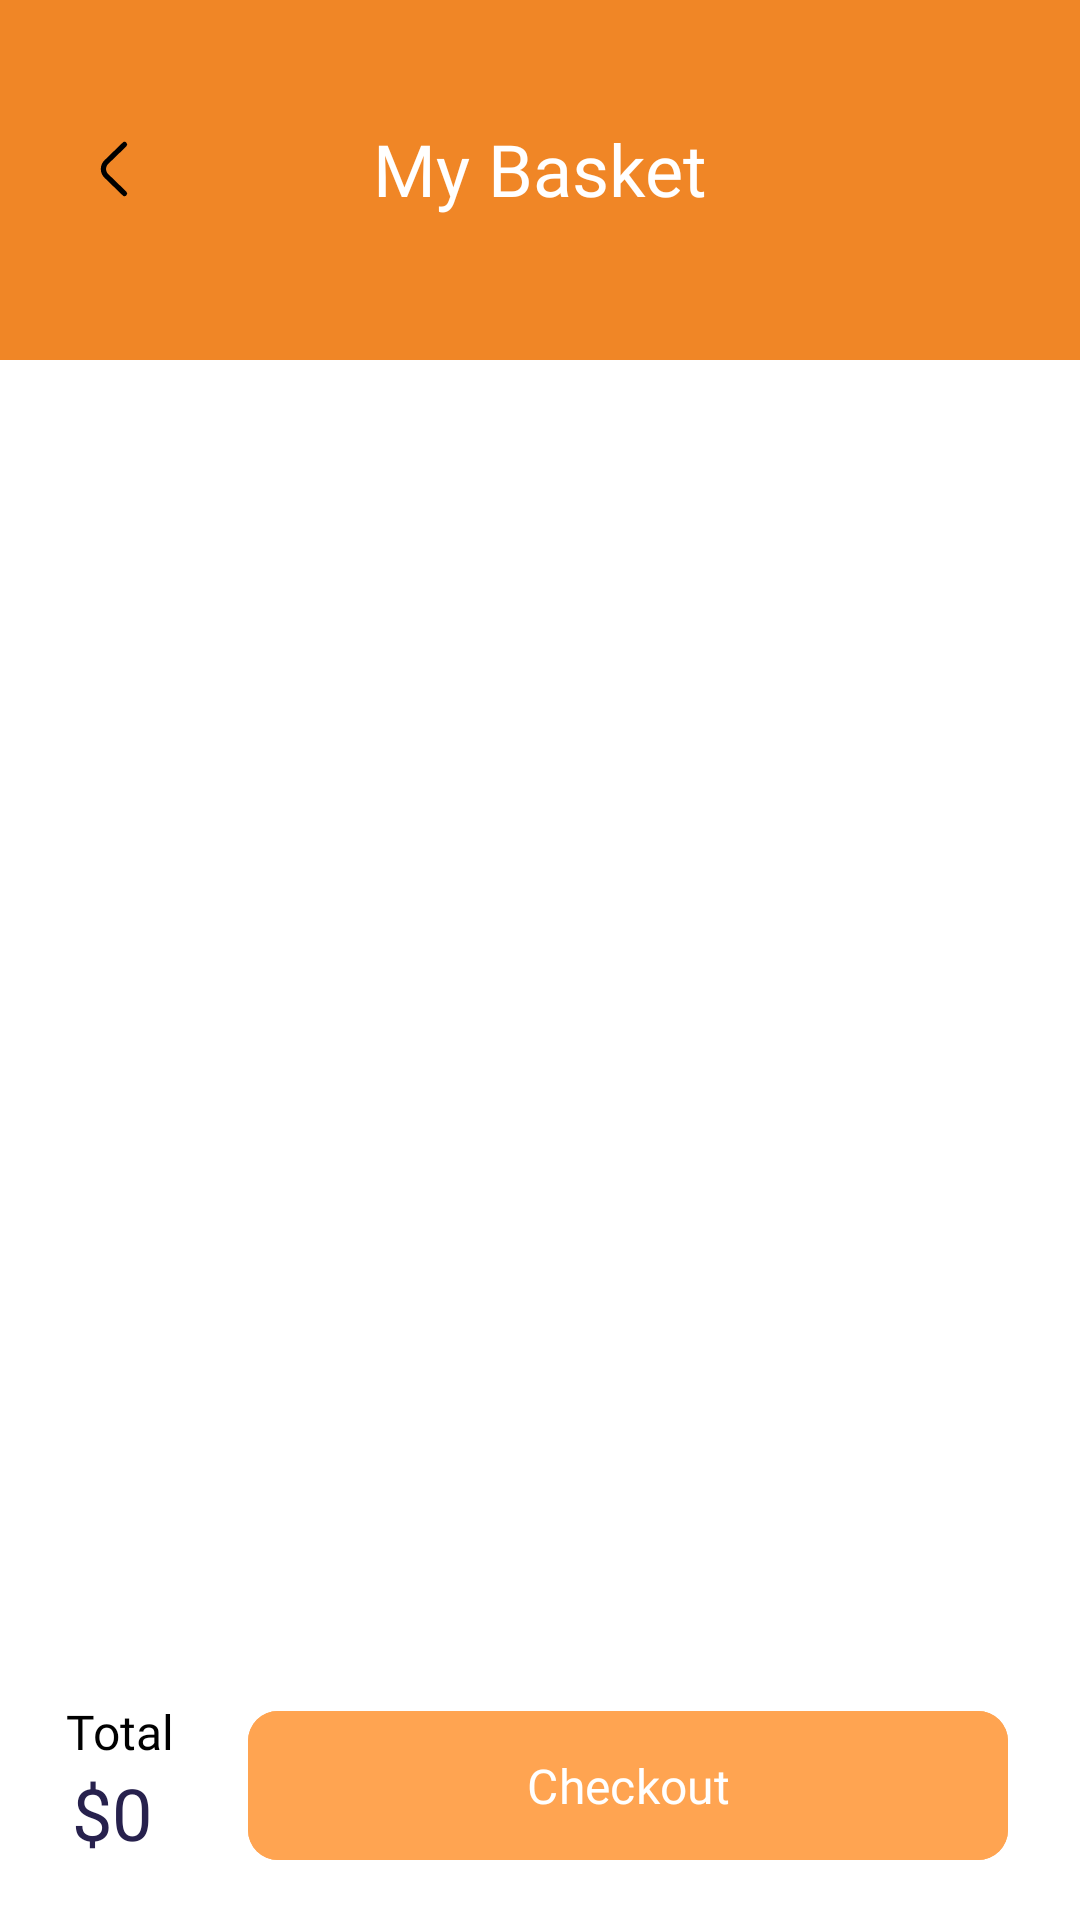

Layout XML and referenced resources for this Android screen:
<!-- AndroidManifest.xml: application theme Theme.FruitHubApp -->
<!-- res/layout/fragment_basket.xml -->
<?xml version="1.0" encoding="utf-8"?>
<androidx.constraintlayout.widget.ConstraintLayout xmlns:android="http://schemas.android.com/apk/res/android"
    xmlns:app="http://schemas.android.com/apk/res-auto"
    xmlns:tools="http://schemas.android.com/tools"
    android:background="@color/white"
    android:layout_width="match_parent"
    android:layout_height="match_parent"
    tools:context=".ui.basket.BasketFragment">

    <View
        android:id="@+id/viewHeader"
        android:layout_width="wrap_content"
        android:layout_height="120dp"
        android:background="@color/orange_26"
        app:layout_constraintEnd_toEndOf="parent"
        app:layout_constraintStart_toStartOf="parent"
        app:layout_constraintTop_toTopOf="parent" />

    <ImageView
        android:id="@+id/imageViewLeft"
        android:layout_width="28dp"
        android:layout_height="28dp"
        android:layout_marginStart="24dp"
        android:src="@drawable/icon_left"
        app:layout_constraintBottom_toBottomOf="@+id/textViewBasketHeader"
        app:layout_constraintStart_toStartOf="parent"
        app:layout_constraintTop_toTopOf="@+id/textViewBasketHeader" />

    <TextView
        android:id="@+id/textViewBasketHeader"
        android:layout_width="wrap_content"
        android:layout_height="wrap_content"
        android:layout_marginTop="40dp"
        android:fontFamily="@font/brandon_med_500"
        android:text="My Basket"
        android:textColor="@color/white"
        android:textSize="24sp"
        app:layout_constraintEnd_toEndOf="parent"
        app:layout_constraintHorizontal_bias="0.5"
        app:layout_constraintStart_toStartOf="parent"
        app:layout_constraintTop_toTopOf="parent" />

    <com.google.android.material.button.MaterialButton
        android:id="@+id/buttonBasketCheckout"
        android:layout_width="0dp"
        android:layout_height="wrap_content"
        android:layout_marginStart="32dp"
        android:layout_marginEnd="24dp"
        android:layout_marginBottom="16dp"
        android:backgroundTint="@color/orange"
        android:fontFamily="@font/brandon_med_500"
        android:paddingVertical="14dp"
        android:text="Checkout"
        android:textColor="@color/white"
        android:textSize="16sp"
        app:cornerRadius="10dp"
        app:layout_constraintBottom_toBottomOf="parent"
        app:layout_constraintEnd_toEndOf="parent"
        app:layout_constraintHorizontal_bias="0.0"
        app:layout_constraintStart_toEndOf="@+id/textViewBasketTotalCost" />

    <TextView
        android:id="@+id/textViewBasketTotal"
        android:layout_width="wrap_content"
        android:layout_height="wrap_content"
        android:layout_marginStart="22dp"
        android:fontFamily="@font/brandon_med_500"
        android:text="Total"
        android:textColor="@color/black"
        android:textSize="16sp"
        app:layout_constraintStart_toStartOf="parent"
        app:layout_constraintTop_toTopOf="@+id/buttonBasketCheckout" />

    <TextView
        android:id="@+id/textViewBasketTotalCost"
        android:layout_width="wrap_content"
        android:layout_height="wrap_content"
        android:layout_marginStart="24dp"
        android:fontFamily="@font/brandon_med_500"
        android:text="$0"
        android:textColor="@color/purple_4D"
        android:textSize="24sp"
        app:layout_constraintStart_toStartOf="parent"
        app:layout_constraintTop_toBottomOf="@+id/textViewBasketTotal" />

    <androidx.recyclerview.widget.RecyclerView
        android:id="@+id/rvBasket"
        app:layoutManager="androidx.recyclerview.widget.LinearLayoutManager"
        android:layout_width="0dp"
        android:layout_height="0dp"
        android:layout_marginStart="24dp"
        android:layout_marginTop="32dp"
        android:layout_marginEnd="24dp"
        android:layout_marginBottom="32dp"
        app:layout_constraintBottom_toTopOf="@+id/buttonBasketCheckout"
        app:layout_constraintEnd_toEndOf="parent"
        app:layout_constraintStart_toStartOf="parent"
        app:layout_constraintTop_toBottomOf="@+id/viewHeader"
        tools:listitem="@layout/item_basket"/>
</androidx.constraintlayout.widget.ConstraintLayout>
<!-- res/layout/item_basket.xml (included above) -->
<?xml version="1.0" encoding="utf-8"?>
<layout xmlns:android="http://schemas.android.com/apk/res/android"
    xmlns:app="http://schemas.android.com/apk/res-auto"
    xmlns:tools="http://schemas.android.com/tools">

    <data>
        <variable
            name="item"
            type="com.alijan.fruithubapp.data.model.Basket" />
    </data>

    <androidx.constraintlayout.widget.ConstraintLayout
        android:layout_width="match_parent"
        android:layout_height="wrap_content">

        <ImageView
            android:id="@+id/imageView"
            setImageFromUrl="@{item.productImage}"
            android:layout_width="64dp"
            android:layout_height="64dp"
            android:layout_marginTop="16dp"
            android:layout_marginBottom="16dp"
            app:layout_constraintBottom_toBottomOf="parent"
            app:layout_constraintStart_toStartOf="parent"
            app:layout_constraintTop_toTopOf="parent"
            app:layout_constraintVertical_bias="0.0"
            tools:srcCompat="@tools:sample/avatars" />

        <TextView
            android:id="@+id/textViewBasketProductName"
            android:layout_width="wrap_content"
            android:layout_height="wrap_content"
            android:layout_marginStart="16dp"
            android:layout_marginTop="8dp"
            android:fontFamily="@font/brandon_med_500"
            android:text="@{item.productName}"
            android:textColor="@color/black"
            android:textSize="16sp"
            app:layout_constraintStart_toEndOf="@+id/imageView"
            app:layout_constraintTop_toTopOf="@+id/imageView" />

        <TextView
            android:id="@+id/textViewBasketProductCount"
            android:layout_width="wrap_content"
            android:layout_height="wrap_content"
            android:layout_marginStart="16dp"
            android:fontFamily="@font/brandon_reg_400"
            android:textColor="@color/black"
            android:textSize="14sp"
            android:text='@{String.valueOf(item.basketCount) + " Packs"}'
            app:layout_constraintStart_toEndOf="@+id/imageView"
            app:layout_constraintTop_toBottomOf="@+id/textViewBasketProductName" />

        <TextView
            android:id="@+id/textViewBasketProductTotalCost"
            android:layout_width="wrap_content"
            android:layout_height="wrap_content"
            android:fontFamily="@font/brandon_med_500"
            android:textColor="@color/purple_4D"
            android:textSize="16sp"
            app:layout_constraintBottom_toBottomOf="@+id/imageView"
            app:layout_constraintEnd_toEndOf="parent"
            app:layout_constraintTop_toTopOf="@+id/imageView" />
    </androidx.constraintlayout.widget.ConstraintLayout>
</layout>
<!-- resources referenced by this layout -->
<resources>
  <color name="black">#FF000000</color>
  <color name="orange">#FFA451</color>
  <color name="orange_26">#F08626</color>
  <color name="purple_4D">#27214D</color>
  <color name="white">#FFFFFFFF</color>
  <!-- drawable icon_left (drawable) -->
  <vector xmlns:android="http://schemas.android.com/apk/res/android"
      android:width="64dp"
      android:height="64dp"
      android:viewportWidth="24"
      android:viewportHeight="24">
    <path
        android:pathData="M14.999,19L9.839,14C9.567,13.743 9.35,13.433 9.201,13.089C9.053,12.745 8.977,12.375 8.977,12C8.977,11.625 9.053,11.255 9.201,10.911C9.35,10.567 9.567,10.257 9.839,10L14.999,5"
        android:strokeLineJoin="round"
        android:strokeWidth="1.5"
        android:fillColor="#00000000"
        android:strokeColor="#000000"
        android:strokeLineCap="round"/>
  </vector>
  <style name="Theme.FruitHubApp" parent="Base.Theme.FruitHubApp" />
  <style name="Base.Theme.FruitHubApp" parent="Theme.Material3.DayNight.NoActionBar">
          
          
      </style>
</resources>
